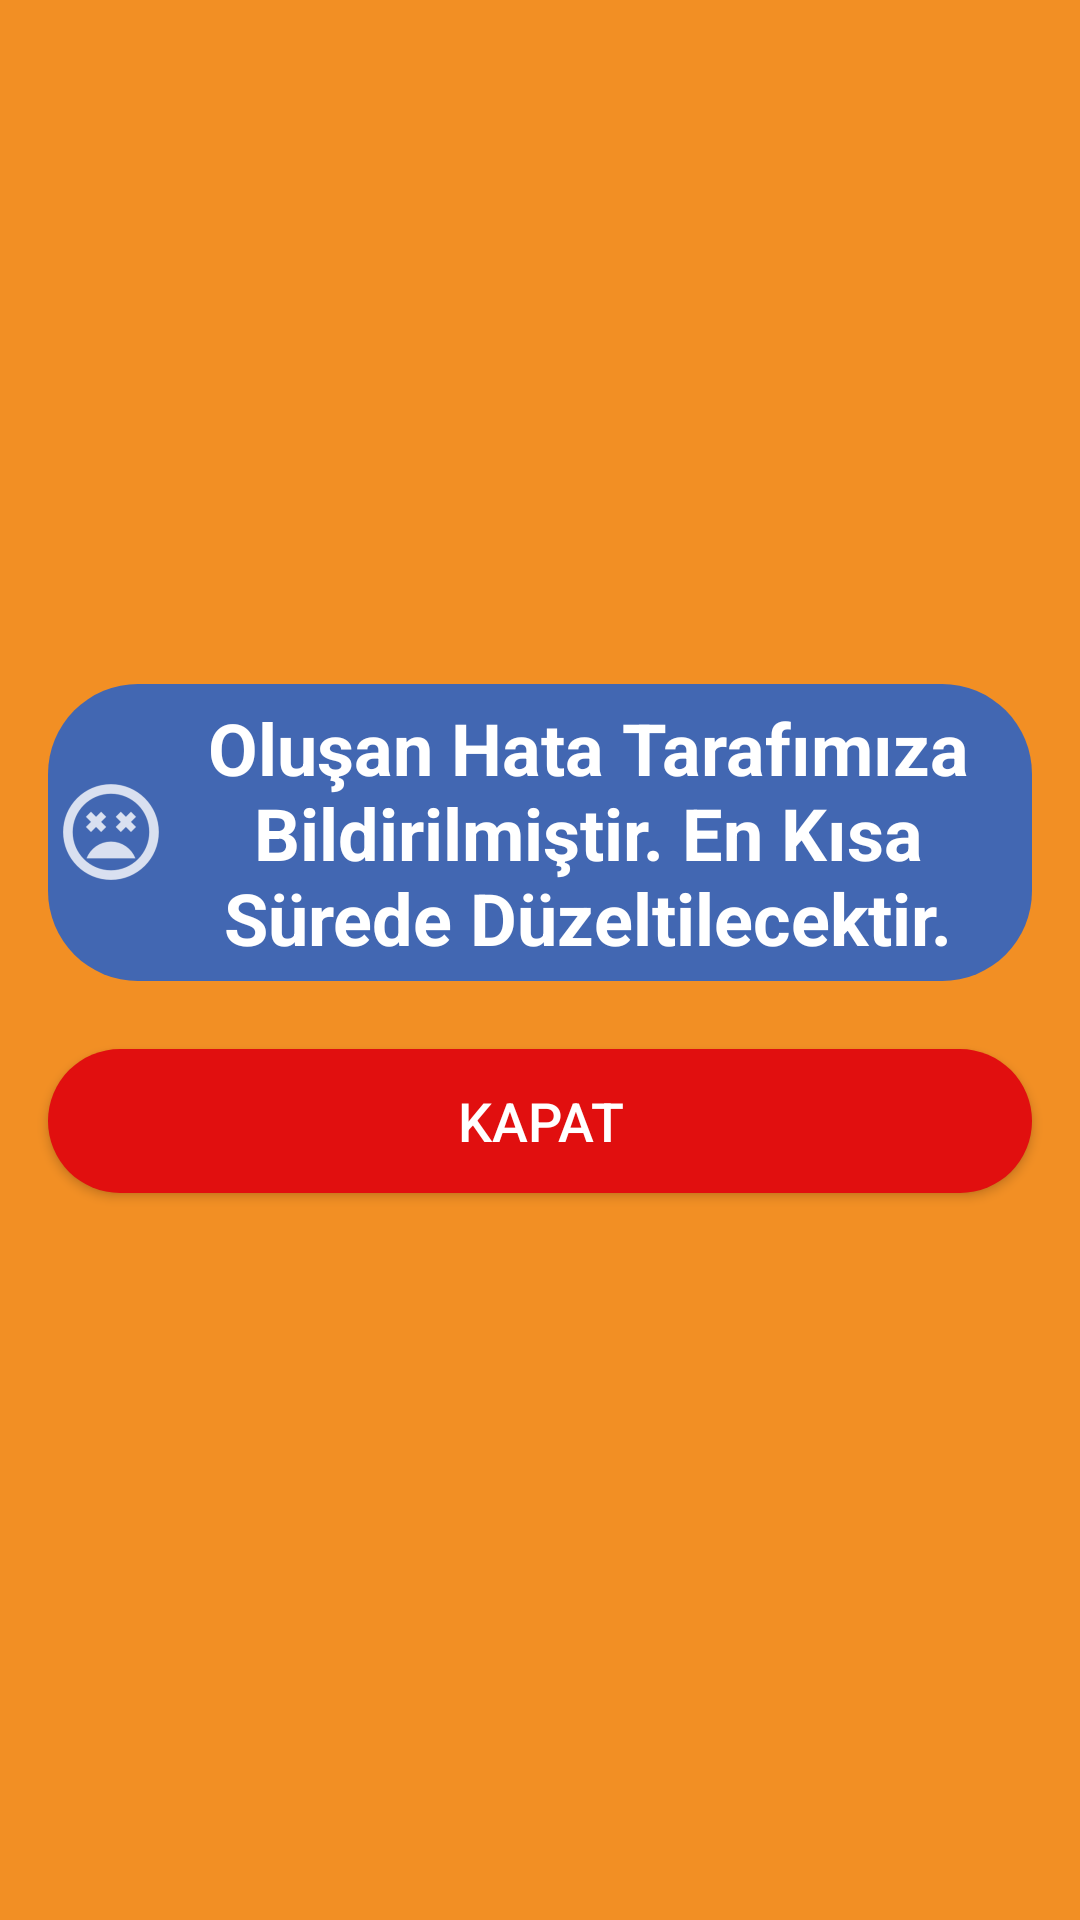

Write the Android layout XML for this screen, with the resource values it uses.
<!-- AndroidManifest.xml: application theme AppTheme -->
<!-- res/layout/activity_crash_popup.xml -->
<?xml version="1.0" encoding="utf-8"?>
<android.support.constraint.ConstraintLayout xmlns:android="http://schemas.android.com/apk/res/android"
    xmlns:app="http://schemas.android.com/apk/res-auto"
    xmlns:tools="http://schemas.android.com/tools"
    android:layout_width="match_parent"
    android:layout_height="match_parent"
    android:background="@color/zyonetim"
    tools:layout_editor_absoluteY="81dp">

    <android.support.constraint.ConstraintLayout
        android:id="@+id/ortalama"
        android:layout_width="match_parent"
        android:layout_height="200dp"
        android:layout_marginBottom="8dp"
        android:layout_marginEnd="8dp"
        android:layout_marginLeft="8dp"
        android:layout_marginRight="8dp"
        android:layout_marginStart="8dp"
        android:layout_marginTop="8dp"
        app:layout_constraintBottom_toBottomOf="parent"
        app:layout_constraintEnd_toEndOf="parent"
        app:layout_constraintStart_toStartOf="parent"
        app:layout_constraintTop_toTopOf="parent">

        <TextView
            android:id="@+id/txtSendMsj"
            android:layout_width="0dp"
            android:layout_height="wrap_content"
            android:layout_marginEnd="8dp"
            android:layout_marginLeft="8dp"
            android:layout_marginRight="8dp"
            android:layout_marginStart="8dp"
            android:layout_marginTop="8dp"
            android:background="@drawable/default_shape"
            android:backgroundTint="@color/colorPrimary"
            android:drawableLeft="@drawable/crash"
            android:padding="5dp"
            android:text="Oluşan Hata Tarafımıza Bildirilmiştir. En Kısa Sürede Düzeltilecektir."
            android:textAlignment="center"
            android:textColor="@color/white"
            android:textSize="24sp"
            android:textStyle="bold"
            app:layout_constraintEnd_toEndOf="parent"
            app:layout_constraintStart_toStartOf="parent"
            app:layout_constraintTop_toTopOf="parent" />

        <Button

            android:id="@+id/btnSendNo"
            style="@style/btn_default_login"
            android:layout_width="0dp"
            android:layout_height="wrap_content"
            android:layout_marginBottom="8dp"
            android:layout_marginEnd="8dp"
            android:layout_marginLeft="8dp"
            android:layout_marginRight="8dp"
            android:layout_marginStart="8dp"
            android:layout_marginTop="8dp"
            android:background="@drawable/btn_cancel"
            android:drawableLeft="@drawable/cancel"
            android:padding="6dp"
            android:text="@string/raporetme"
            android:textSize="18sp"
            app:layout_constraintBottom_toBottomOf="parent"
            app:layout_constraintEnd_toEndOf="parent"
            app:layout_constraintStart_toStartOf="parent"
            app:layout_constraintTop_toBottomOf="@+id/txtSendMsj" />
    </android.support.constraint.ConstraintLayout>

</android.support.constraint.ConstraintLayout>
<!-- resources referenced by this layout -->
<resources>
  <color name="colorPrimary">#4267B2</color>
  <color name="white">#ffffff</color>
  <color name="zyonetim">#f28f24</color>
  <!-- drawable btn_cancel (drawable) -->
  <?xml version="1.0" encoding="utf-8"?>
  <shape xmlns:android="http://schemas.android.com/apk/res/android"
      android:shape="rectangle">
  
      <corners
          android:bottomLeftRadius="30dp"
          android:bottomRightRadius="30dp"
          android:radius="60dp"
          android:topLeftRadius="30dp"
          android:topRightRadius="30dp" />
  
      <solid android:color="@color/error" />
  
      <padding
          android:bottom="0dp"
          android:left="0dp"
          android:right="0dp"
          android:top="0dp" />
  
  
  </shape>
  <!-- drawable crash: png bitmap (drawable-hdpi, 1247 bytes) -->
  <!-- drawable default_shape (drawable) -->
  <?xml version="1.0" encoding="utf-8"?>
  <shape xmlns:android="http://schemas.android.com/apk/res/android"
      android:shape="rectangle">
  
      <corners
          android:bottomLeftRadius="30dp"
          android:bottomRightRadius="30dp"
          android:radius="60dp"
          android:topLeftRadius="30dp"
          android:topRightRadius="30dp" />
  
      <solid android:color="@color/colorBack" />
  
      <padding
          android:bottom="0dp"
          android:left="0dp"
          android:right="0dp"
          android:top="0dp" />
  
  
  </shape>
  <string name="raporetme">Kapat</string>
  <style name="btn_default_login">
          <item name="android:background">#006064</item>
          <item name="android:color">#ffffff</item>
          <item name="android:padding">12dp</item>
          <item name="android:textAlignment" tools:targetApi="jelly_bean_mr1">center</item>
          <item name="android:textSize">20sp</item>
          <item name="android:textColor">@color/white</item>
      </style>
  <style name="AppTheme" parent="Theme.AppCompat.Light.DarkActionBar">
          
          <item name="colorPrimary">@color/colorPrimary</item>
          <item name="colorPrimaryDark">@color/colorPrimaryDark</item>
          <item name="colorAccent">@color/colorAccent</item>
      </style>
  <color name="error">#e10f0f</color>
  <color name="colorBack">#006058</color>
  <color name="colorPrimaryDark">#00BCD4</color>
  <color name="colorAccent">#00BCD4</color>
</resources>
